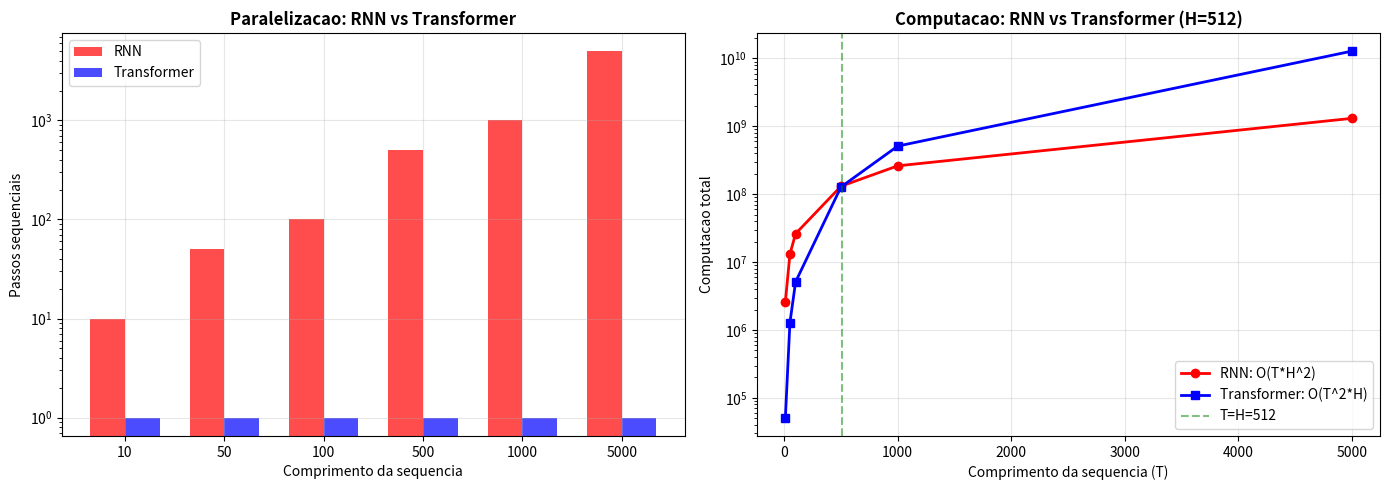

Generate this figure with matplotlib: (Note: this script raises an exception after producing the figure.)
import numpy as np
import matplotlib.pyplot as plt
import matplotlib.patches as patches
np.random.seed(42)

# Comparar complexidade RNN vs Transformer
seq_lengths = [10, 50, 100, 500, 1000, 5000]
hidden_size = 512

rnn_sequential = []  # O(T) passos sequenciais
transformer_sequential = []  # O(1) passos sequenciais
rnn_compute = []  # O(T * H^2)
transformer_compute = []  # O(T^2 * H)

for T in seq_lengths:
    rnn_sequential.append(T)
    transformer_sequential.append(1)
    rnn_compute.append(T * hidden_size**2)
    transformer_compute.append(T**2 * hidden_size)

fig, axes = plt.subplots(1, 2, figsize=(14, 5))

# Passos sequenciais
ax = axes[0]
ax.bar(range(len(seq_lengths)), rnn_sequential, width=0.35, label='RNN', color='red', alpha=0.7)
ax.bar([x+0.35 for x in range(len(seq_lengths))], transformer_sequential, width=0.35,
       label='Transformer', color='blue', alpha=0.7)
ax.set_xticks([x+0.175 for x in range(len(seq_lengths))])
ax.set_xticklabels(seq_lengths)
ax.set_xlabel('Comprimento da sequencia')
ax.set_ylabel('Passos sequenciais')
ax.set_title('Paralelizacao: RNN vs Transformer', fontweight='bold')
ax.legend()
ax.set_yscale('log')
ax.grid(True, alpha=0.3)

# Computacao total
ax = axes[1]
ax.plot(seq_lengths, rnn_compute, 'r-o', label='RNN: O(T*H^2)', linewidth=2)
ax.plot(seq_lengths, transformer_compute, 'b-s', label='Transformer: O(T^2*H)', linewidth=2)
ax.axvline(x=hidden_size, color='green', linestyle='--', alpha=0.5, label=f'T=H={hidden_size}')
ax.set_xlabel('Comprimento da sequencia (T)')
ax.set_ylabel('Computacao total')
ax.set_title('Computacao: RNN vs Transformer (H=512)', fontweight='bold')
ax.legend()
ax.set_yscale('log')
ax.grid(True, alpha=0.3)

plt.tight_layout()
plt.savefig('/tmp/rnn_vs_transformer.png', dpi=100, bbox_inches='tight')
plt.show()

print("RNN: T passos sequenciais, Transformer: 1 passo (paralelo)")
print(f"Para T=1000: RNN precisa de 1000 passos, Transformer precisa de 1")
print(f"Computacao: Transformer e O(T^2*H), pior que RNN para T > H")
print(f"Mas: Transformer e PARALELO, entao wall-time e muito menor!")

# Self-attention implementado do zero com numpy
def softmax(x, axis=-1):
    e_x = np.exp(x - np.max(x, axis=axis, keepdims=True))
    return e_x / np.sum(e_x, axis=axis, keepdims=True)

def scaled_dot_product_attention(Q, K, V, mask=None):
    # Q: (T_q, d_k), K: (T_k, d_k), V: (T_k, d_v)
    d_k = Q.shape[-1]

    # Scores: Q @ K^T / sqrt(d_k)
    scores = Q @ K.T / np.sqrt(d_k)  # (T_q, T_k)

    # Opcional: aplicar mask (para decoder, evitar ver o futuro)
    if mask is not None:
        scores = np.where(mask, scores, -1e9)

    # Softmax -> pesos de atencao
    attention_weights = softmax(scores, axis=-1)  # (T_q, T_k)

    # Output: media ponderada dos Values
    output = attention_weights @ V  # (T_q, d_v)

    return output, attention_weights

# Exemplo: self-attention em "o gato sentou no tapete"
np.random.seed(42)
T = 5  # 5 tokens
d_model = 8

# Embeddings (simulados)
X = np.random.randn(T, d_model)
palavras = ['o', 'gato', 'sentou', 'no', 'tapete']

# Projecoes Q, K, V (matrizes de peso)
d_k = d_v = 4
W_Q = np.random.randn(d_model, d_k) * 0.1
W_K = np.random.randn(d_model, d_k) * 0.1
W_V = np.random.randn(d_model, d_v) * 0.1

Q = X @ W_Q  # (5, 4)
K = X @ W_K  # (5, 4)
V = X @ W_V  # (5, 4)

output, weights = scaled_dot_product_attention(Q, K, V)

print("Scaled Dot-Product Self-Attention")
print(f"  Input: {T} tokens, d_model={d_model}")
print(f"  Q, K shape: ({T}, {d_k}), V shape: ({T}, {d_v})")
print(f"  Output shape: {output.shape}")
print(f"  Weights shape: {weights.shape}")
print()
print("Pesos de atencao (cada linha soma 1):")
for i, p in enumerate(palavras):
    w_str = ', '.join(f'{w:.3f}' for w in weights[i])
    print(f"  '{p}' olha para: [{w_str}]")

# Visualizar attention weights como heatmap
fig, axes = plt.subplots(1, 2, figsize=(14, 5))

# 1. Attention heatmap
ax = axes[0]
im = ax.imshow(weights, cmap='Blues', aspect='auto')
ax.set_xticks(range(T))
ax.set_xticklabels(palavras, fontsize=10)
ax.set_yticks(range(T))
ax.set_yticklabels(palavras, fontsize=10)
ax.set_xlabel('Key (de quem recebe atencao)')
ax.set_ylabel('Query (quem esta olhando)')
ax.set_title('Self-Attention Weights', fontweight='bold')
plt.colorbar(im, ax=ax)

# Anotar valores
for i in range(T):
    for j in range(T):
        ax.text(j, i, f'{weights[i,j]:.2f}', ha='center', va='center', fontsize=8)

# 2. Por que dividir por sqrt(d_k)
ax = axes[1]
d_ks = [4, 16, 64, 256, 1024]
q = np.random.randn(1, 64)

for d_k_test in d_ks:
    k = np.random.randn(10, d_k_test)
    q_test = np.random.randn(1, d_k_test)

    scores_raw = (q_test @ k.T).flatten()
    scores_scaled = scores_raw / np.sqrt(d_k_test)

    ax.scatter([d_k_test]*10, scores_raw, c='red', alpha=0.3, s=20)
    ax.scatter([d_k_test]*10, scores_scaled, c='blue', alpha=0.3, s=20)

ax.scatter([], [], c='red', label='Sem scaling')
ax.scatter([], [], c='blue', label='Com /sqrt(d_k)')
ax.set_xlabel('d_k (dimensao)')
ax.set_ylabel('Score')
ax.set_title('Efeito do Scaling em Dot-Product', fontweight='bold')
ax.legend()
ax.grid(True, alpha=0.3)

plt.tight_layout()
plt.savefig('/tmp/self_attention.png', dpi=100, bbox_inches='tight')
plt.show()

print("Sem scaling: scores crescem com sqrt(d_k), softmax satura")
print("Com scaling: scores ficam em range estavel, gradientes saudaveis")

# Multi-Head Attention com numpy
def multi_head_attention(X, num_heads, d_model):
    # X: (T, d_model)
    T = X.shape[0]
    d_k = d_model // num_heads
    d_v = d_k

    all_heads = []
    all_weights = []

    for h in range(num_heads):
        # Projecoes independentes para cada head
        W_Q = np.random.randn(d_model, d_k) * 0.1
        W_K = np.random.randn(d_model, d_k) * 0.1
        W_V = np.random.randn(d_model, d_v) * 0.1

        Q = X @ W_Q
        K = X @ W_K
        V = X @ W_V

        head_output, head_weights = scaled_dot_product_attention(Q, K, V)
        all_heads.append(head_output)
        all_weights.append(head_weights)

    # Concatenar todos os heads
    concat = np.concatenate(all_heads, axis=-1)  # (T, d_model)

    # Projecao de saida
    W_O = np.random.randn(d_model, d_model) * 0.1
    output = concat @ W_O  # (T, d_model)

    return output, all_weights

# Teste
np.random.seed(42)
T = 5
d_model = 16
num_heads = 4
X = np.random.randn(T, d_model)

output, head_weights = multi_head_attention(X, num_heads, d_model)

print(f"Multi-Head Attention ({num_heads} heads)")
print(f"  Input: ({T}, {d_model})")
print(f"  d_k per head: {d_model // num_heads}")
print(f"  Output: {output.shape}")
print()

# Visualizar que cada head olha para coisas diferentes
fig, axes = plt.subplots(1, num_heads, figsize=(16, 3.5))
for h in range(num_heads):
    ax = axes[h]
    im = ax.imshow(head_weights[h], cmap='Blues', aspect='auto')
    ax.set_title(f'Head {h+1}', fontweight='bold', fontsize=10)
    ax.set_xticks(range(T))
    ax.set_xticklabels(palavras, fontsize=8, rotation=45)
    ax.set_yticks(range(T))
    ax.set_yticklabels(palavras, fontsize=8)
plt.suptitle('Cada head aprende padroes de atencao DIFERENTES', fontweight='bold')
plt.tight_layout()
plt.savefig('/tmp/multi_head.png', dpi=100, bbox_inches='tight')
plt.show()

# Positional Encoding com numpy
def positional_encoding(max_len, d_model):
    PE = np.zeros((max_len, d_model))
    position = np.arange(max_len)[:, np.newaxis]  # (max_len, 1)
    div_term = np.exp(np.arange(0, d_model, 2) * -(np.log(10000.0) / d_model))

    PE[:, 0::2] = np.sin(position * div_term)  # dimensoes pares
    PE[:, 1::2] = np.cos(position * div_term)  # dimensoes impares

    return PE

# Gerar e visualizar
max_len = 50
d_model = 64
PE = positional_encoding(max_len, d_model)

fig, axes = plt.subplots(1, 2, figsize=(14, 5))

# 1. Heatmap do positional encoding
ax = axes[0]
im = ax.imshow(PE[:30, :32], cmap='RdBu', aspect='auto')
ax.set_xlabel('Dimensao')
ax.set_ylabel('Posicao')
ax.set_title('Positional Encoding (sin/cos)', fontweight='bold')
plt.colorbar(im, ax=ax)

# 2. Ondas sin/cos para dimensoes especificas
ax = axes[1]
positions = range(max_len)
for dim in [0, 2, 4, 8, 16]:
    ax.plot(positions, PE[:, dim], label=f'dim {dim}', linewidth=1.5)
ax.set_xlabel('Posicao')
ax.set_ylabel('Valor')
ax.set_title('Frequencias Diferentes por Dimensao', fontweight='bold')
ax.legend()
ax.grid(True, alpha=0.3)

plt.tight_layout()
plt.savefig('/tmp/positional_encoding.png', dpi=100, bbox_inches='tight')
plt.show()

# Verificar propriedade: posicoes proximas sao mais similares
def cosine_sim(a, b):
    return np.dot(a, b) / (np.linalg.norm(a) * np.linalg.norm(b))

print("Similaridade entre posicoes (cosseno):")
print(f"  pos 0 vs pos 1:  {cosine_sim(PE[0], PE[1]):.4f}  (proximas)")
print(f"  pos 0 vs pos 5:  {cosine_sim(PE[0], PE[5]):.4f}  (medias)")
print(f"  pos 0 vs pos 25: {cosine_sim(PE[0], PE[25]):.4f} (distantes)")
print(f"  pos 0 vs pos 49: {cosine_sim(PE[0], PE[49]):.4f} (muito distantes)")

# Transformer Encoder Block com numpy
def layer_norm(x, eps=1e-6):
    mean = np.mean(x, axis=-1, keepdims=True)
    std = np.std(x, axis=-1, keepdims=True)
    return (x - mean) / (std + eps)

def feed_forward(x, d_model, d_ff):
    # FFN(x) = max(0, x @ W1 + b1) @ W2 + b2
    W1 = np.random.randn(d_model, d_ff) * np.sqrt(2.0 / d_model)
    b1 = np.zeros(d_ff)
    W2 = np.random.randn(d_ff, d_model) * np.sqrt(2.0 / d_ff)
    b2 = np.zeros(d_model)

    hidden = np.maximum(0, x @ W1 + b1)  # ReLU
    return hidden @ W2 + b2

def transformer_encoder_block(X, num_heads, d_model, d_ff):
    # 1. Multi-Head Self-Attention + Residual + LayerNorm
    attn_output, weights = multi_head_attention(X, num_heads, d_model)
    X = layer_norm(X + attn_output)  # Residual + LayerNorm

    # 2. Feed-Forward + Residual + LayerNorm
    ffn_output = feed_forward(X, d_model, d_ff)
    X = layer_norm(X + ffn_output)  # Residual + LayerNorm

    return X, weights

# Teste: processar sequencia por 1 bloco
np.random.seed(42)
T = 5
d_model = 16
d_ff = 64
num_heads = 4

X = np.random.randn(T, d_model)
output, weights = transformer_encoder_block(X, num_heads, d_model, d_ff)

print("Transformer Encoder Block")
print(f"  Input: ({T}, {d_model})")
print(f"  Num heads: {num_heads}")
print(f"  FFN dim: {d_ff}")
print(f"  Output: {output.shape}")
print(f"  Input == Output dimensao: {X.shape == output.shape}")
print()

# Empilhar N blocos
N_layers = 3
X_current = X.copy()
for layer in range(N_layers):
    np.random.seed(layer * 10)  # reprodutibilidade
    X_current, _ = transformer_encoder_block(X_current, num_heads, d_model, d_ff)
    print(f"  Layer {layer+1} output shape: {X_current.shape}, norm: {np.linalg.norm(X_current):.3f}")

print(f"\n{N_layers} blocos empilhados, dimensao preservada!")

# Simular MLM (Masked Language Model) com numpy
def create_mlm_data(token_ids, mask_prob=0.15, vocab_size=100, special_tokens=4):
    # token_ids: lista de IDs (excluindo special tokens 0-3)
    masked_ids = token_ids.copy()
    labels = [-100] * len(token_ids)  # -100 = ignore

    for i, tid in enumerate(token_ids):
        if tid < special_tokens:  # skip [CLS], [SEP], [MASK], [PAD]
            continue

        if np.random.random() < mask_prob:
            labels[i] = tid  # guardar original como label

            r = np.random.random()
            if r < 0.8:
                masked_ids[i] = 2  # [MASK] token
            elif r < 0.9:
                masked_ids[i] = np.random.randint(special_tokens, vocab_size)
            # else: manter original (10%)

    return masked_ids, labels

# Simular tokenizacao e MLM
np.random.seed(42)
vocab = {
    '[CLS]': 0, '[SEP]': 1, '[MASK]': 2, '[PAD]': 3,
    'o': 4, 'gato': 5, 'sentou': 6, 'no': 7, 'tapete': 8,
    'azul': 9, 'e': 10, 'dormiu': 11
}
idx2word = {v: k for k, v in vocab.items()}

# Frase: [CLS] o gato sentou no tapete azul [SEP]
original = [0, 4, 5, 6, 7, 8, 9, 1]
masked, labels = create_mlm_data(original, mask_prob=0.3)  # prob alta p/ demo

print("Masked Language Model (MLM)")
print("=" * 50)
print(f"Original: {[idx2word[t] for t in original]}")
print(f"Masked:   {[idx2word.get(t, f'[{t}]') for t in masked]}")
print(f"Labels:   {[idx2word.get(l, 'ignore') for l in labels]}")
print()
print("O modelo deve prever as palavras mascaradas usando contexto bidirecional")
print("80% [MASK], 10% random, 10% original -- evita o modelo depender do token [MASK]")

# Simular fine-tuning de BERT para classificacao
np.random.seed(42)

# Simular output do BERT (hidden states da ultima camada)
# Na pratica: model.encode(text) -> (T, 768)
batch_size = 6
seq_len = 10
hidden_size = 16  # BERT-base usa 768

# Dados simulados: 3 positivos, 3 negativos
bert_outputs = np.random.randn(batch_size, seq_len, hidden_size)
labels = np.array([1, 1, 1, 0, 0, 0])

# Extrair [CLS] token (posicao 0)
cls_representations = bert_outputs[:, 0, :]  # (batch, hidden_size)

# Classification head: uma camada linear + softmax
W_cls = np.random.randn(hidden_size, 2) * 0.01
b_cls = np.zeros(2)

logits = cls_representations @ W_cls + b_cls  # (batch, 2)
probs = softmax(logits, axis=-1)

print("Fine-tuning BERT para Classificacao")
print("=" * 50)
print(f"  BERT output: ({batch_size}, {seq_len}, {hidden_size})")
print(f"  CLS representation: {cls_representations.shape}")
print(f"  Classification head: Linear({hidden_size}, 2)")
print()
for i in range(batch_size):
    pred = "positivo" if probs[i, 1] > 0.5 else "negativo"
    real = "positivo" if labels[i] == 1 else "negativo"
    print(f"  Sample {i}: P(pos)={probs[i,1]:.3f}, pred={pred}, real={real}")
print()
print("Antes do fine-tuning: predicoes aleatorias (pesos random)")
print("Apos fine-tuning: modelo aprende a classificar usando features do BERT")

# Comparar variantes de BERT
variantes = {
    'BERT-base': {'params': 110, 'layers': 12, 'hidden': 768, 'heads': 12, 'speed': 1.0},
    'BERT-large': {'params': 340, 'layers': 24, 'hidden': 1024, 'heads': 16, 'speed': 0.3},
    'RoBERTa': {'params': 125, 'layers': 12, 'hidden': 768, 'heads': 12, 'speed': 1.0},
    'DistilBERT': {'params': 66, 'layers': 6, 'hidden': 768, 'heads': 12, 'speed': 1.6},
    'ALBERT': {'params': 12, 'layers': 12, 'hidden': 768, 'heads': 12, 'speed': 0.9},
    'ELECTRA': {'params': 110, 'layers': 12, 'hidden': 768, 'heads': 12, 'speed': 1.0},
}

fig, axes = plt.subplots(1, 2, figsize=(14, 5))

# Parametros
ax = axes[0]
names = list(variantes.keys())
params = [v['params'] for v in variantes.values()]
colors = ['steelblue', 'navy', 'green', 'orange', 'red', 'purple']
bars = ax.barh(names, params, color=colors, alpha=0.7)
ax.set_xlabel('Parametros (milhoes)')
ax.set_title('Tamanho dos Modelos', fontweight='bold')
ax.grid(True, alpha=0.3, axis='x')
for bar, p in zip(bars, params):
    ax.text(bar.get_width() + 5, bar.get_y() + bar.get_height()/2,
            f'{p}M', va='center', fontsize=9)

# Speed vs params
ax = axes[1]
for name, v in variantes.items():
    ax.scatter(v['params'], v['speed'], s=100, zorder=5)
    ax.annotate(name, (v['params'], v['speed']), fontsize=8,
               xytext=(5, 5), textcoords='offset points')
ax.set_xlabel('Parametros (M)')
ax.set_ylabel('Velocidade relativa')
ax.set_title('Trade-off: Tamanho vs Velocidade', fontweight='bold')
ax.grid(True, alpha=0.3)

plt.tight_layout()
plt.savefig('/tmp/bert_variants.png', dpi=100, bbox_inches='tight')
plt.show()

print("Variantes de BERT:")
print(f"  DistilBERT: 40% menor, 60% mais rapido, 97% da accuracy")
print(f"  ALBERT: 89% menor (parameter sharing), mesma accuracy")
print(f"  RoBERTa: mesmo tamanho, melhor treino -> melhor accuracy")
print(f"  ELECTRA: substitui MLM por discriminador, mais eficiente")

# PRATICA - Exercicio 1: Scaled Dot-Product Attention

def my_attention(Q, K, V):
    # Q: (T_q, d_k), K: (T_k, d_k), V: (T_k, d_v)
    # Retorna: output (T_q, d_v), weights (T_q, T_k)

    d_k = Q.shape[-1]

    # TODO: calcular scores = Q @ K^T / sqrt(d_k)
    scores = None

    # TODO: aplicar softmax nas linhas
    weights = None

    # TODO: calcular output = weights @ V
    output = None

    return output, weights

# Teste
Q = np.array([[1.0, 0.0], [0.0, 1.0]])
K = np.array([[1.0, 0.0], [0.0, 1.0], [0.5, 0.5]])
V = np.array([[1.0, 2.0], [3.0, 4.0], [5.0, 6.0]])

# output, weights = my_attention(Q, K, V)
# print(f"Weights soma: {weights.sum(axis=1)}")  # Deve ser [1, 1]
print("Implemente my_attention acima!")

# SOLUCAO - Exercicio 1: Scaled Dot-Product Attention
def my_attention_sol(Q, K, V):
    d_k = Q.shape[-1]

    # Scores
    scores = Q @ K.T / np.sqrt(d_k)

    # Softmax
    exp_s = np.exp(scores - scores.max(axis=-1, keepdims=True))
    weights = exp_s / exp_s.sum(axis=-1, keepdims=True)

    # Output
    output = weights @ V

    return output, weights

Q = np.array([[1.0, 0.0], [0.0, 1.0]])
K = np.array([[1.0, 0.0], [0.0, 1.0], [0.5, 0.5]])
V = np.array([[1.0, 2.0], [3.0, 4.0], [5.0, 6.0]])

output, weights = my_attention_sol(Q, K, V)

print("Scaled Dot-Product Attention - SOLUCAO")
print("=" * 50)
print(f"Q shape: {Q.shape}, K shape: {K.shape}, V shape: {V.shape}")
print(f"Weights:\n{weights}")
print(f"Weights soma por linha: {weights.sum(axis=1)}")
print(f"Output:\n{output}")
print()
print("Q[0]=[1,0] -> mais atencao em K[0]=[1,0] (similar)")
print("Q[1]=[0,1] -> mais atencao em K[1]=[0,1] (similar)")

# PRATICA - Exercicio 2: Positional Encoding
# Calcular PE manualmente para d_model=4, posicoes 0 e 1

d_model = 4
# PE(pos, 2i) = sin(pos / 10000^(2i/d_model))
# PE(pos, 2i+1) = cos(pos / 10000^(2i/d_model))

# TODO: calcular PE para pos=0
# dim 0 (2i=0): sin(0 / 10000^(0/4)) = sin(0) = ?
# dim 1 (2i+1=1): cos(0 / 10000^(0/4)) = cos(0) = ?
# dim 2 (2i=2): sin(0 / 10000^(2/4)) = ?
# dim 3 (2i+1=3): cos(0 / 10000^(2/4)) = ?
pe_0 = None  # np.array([?, ?, ?, ?])

# TODO: calcular PE para pos=1
pe_1 = None

print("Calcule PE para pos=0 e pos=1 manualmente!")

# SOLUCAO - Exercicio 2: Positional Encoding
d_model = 4

# Para pos=0:
# dim 0: sin(0 / 10000^(0/4)) = sin(0) = 0
# dim 1: cos(0 / 10000^(0/4)) = cos(0) = 1
# dim 2: sin(0 / 10000^(2/4)) = sin(0) = 0
# dim 3: cos(0 / 10000^(2/4)) = cos(0) = 1
pe_0 = np.array([0, 1, 0, 1])

# Para pos=1:
div_0 = 10000 ** (0/4)  # = 1
div_2 = 10000 ** (2/4)  # = 100
# dim 0: sin(1/1) = sin(1) = 0.841
# dim 1: cos(1/1) = cos(1) = 0.540
# dim 2: sin(1/100) = sin(0.01) = 0.010
# dim 3: cos(1/100) = cos(0.01) = 1.000
pe_1 = np.array([np.sin(1/div_0), np.cos(1/div_0), np.sin(1/div_2), np.cos(1/div_2)])

# Verificar com funcao
PE_check = positional_encoding(2, 4)

print("Positional Encoding Manual - SOLUCAO")
print("=" * 50)
print(f"PE(pos=0): {pe_0}")
print(f"  Verificacao: {PE_check[0]}")
print(f"  Match: {np.allclose(pe_0, PE_check[0])}")
print()
print(f"PE(pos=1): [{', '.join(f'{v:.4f}' for v in pe_1)}]")
print(f"  Verificacao: [{', '.join(f'{v:.4f}' for v in PE_check[1])}]")
print(f"  Match: {np.allclose(pe_1, PE_check[1])}")
print()
print(f"Distancia pos0-pos1: {np.linalg.norm(pe_0 - pe_1):.4f}")
print("Dim 0,1 variam RAPIDO (freq alta), dim 2,3 variam DEVAGAR (freq baixa)")

# PRATICA - Exercicio 3: MLM Prediction
# Simular predicao de palavra mascarada

# Contexto: "o [MASK] sentou no tapete"
# Candidatos: gato, cachorro, livro, mesa
candidatos = {
    'gato': np.array([0.8, 0.2, 0.9, 0.1]),
    'cachorro': np.array([0.7, 0.3, 0.8, 0.15]),
    'livro': np.array([0.1, 0.9, 0.2, 0.8]),
    'mesa': np.array([0.2, 0.8, 0.3, 0.7])
}

# Contexto embedding (media das palavras vizinhas)
contexto = np.array([0.5, 0.3, 0.7, 0.2])  # "sentou no tapete"

# TODO: calcular similaridade cosseno entre contexto e cada candidato
# TODO: aplicar softmax para obter probabilidades
# TODO: qual palavra e mais provavel?

print("Calcule a predicao MLM!")

# SOLUCAO - Exercicio 3: MLM Prediction
candidatos = {
    'gato': np.array([0.8, 0.2, 0.9, 0.1]),
    'cachorro': np.array([0.7, 0.3, 0.8, 0.15]),
    'livro': np.array([0.1, 0.9, 0.2, 0.8]),
    'mesa': np.array([0.2, 0.8, 0.3, 0.7])
}
contexto = np.array([0.5, 0.3, 0.7, 0.2])

# Similaridade cosseno
def cosine_similarity(a, b):
    return np.dot(a, b) / (np.linalg.norm(a) * np.linalg.norm(b))

sims = {}
for nome, emb in candidatos.items():
    sims[nome] = cosine_similarity(contexto, emb)

# Softmax para probabilidades
scores = np.array(list(sims.values()))
exp_s = np.exp(scores * 5)  # temperature scaling
probs = exp_s / exp_s.sum()

print("MLM Prediction - SOLUCAO")
print("=" * 50)
print(f'Contexto: "o [MASK] sentou no tapete"')
print()
for i, (nome, sim) in enumerate(sims.items()):
    barra = '#' * int(probs[i] * 40)
    print(f"  {nome:10s}: sim={sim:.3f}, P={probs[i]:.3f} {barra}")
print()
melhor = list(sims.keys())[np.argmax(probs)]
print(f"Predicao: '{melhor}' (semanticamente mais proximo do contexto)")
print("BERT usa contexto BIDIRECIONAL: tanto 'o' quanto 'sentou no tapete'")
